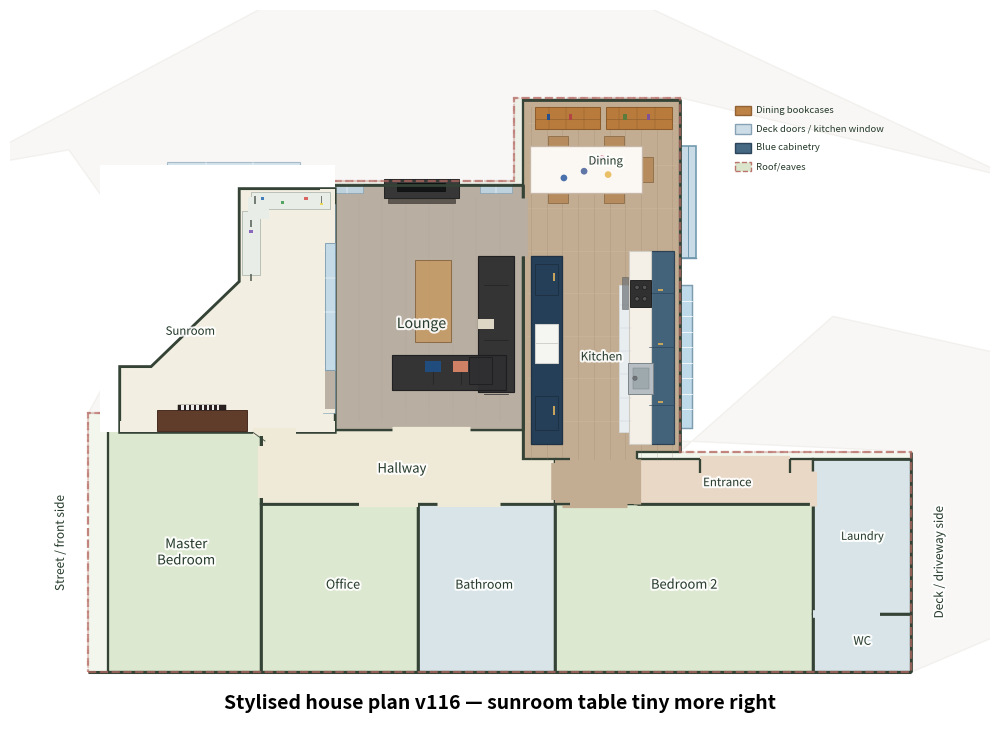

Generate this figure with matplotlib: (Note: this script raises an exception after producing the figure.)

from pathlib import Path
import matplotlib.pyplot as plt
from matplotlib.patches import Polygon, Rectangle, Circle
import matplotlib.patheffects as pe

out_dir = Path("/mnt/data")
png_path = out_dir / "stylised_house_plan_v116_sunroom_table_tiny_more_right.png"
svg_path = out_dir / "stylised_house_plan_v116_sunroom_table_tiny_more_right.svg"

PROPERTY_LENGTH = 53.75
PROPERTY_WIDTH = 16.75

fig, ax = plt.subplots(figsize=(13, 7.5))
ax.set_aspect("equal")
ax.axis("off")

# Colours
driveway_fill = "#cec8bd"
drive_edge = "#b9af9d"
house_fill = "#d7e3c8"
bed_fill = "#dce8cf"
wet_fill = "#d8e4e8"
living_fill = "#b8afa2"  # grey lounge carpet
kitchen_floor = "#c2ad92"
hall_fill = "#efead8"
entrance_fill = "#ead8c7"
sunroom_fill = "#f2efe2"
outline = "#3f4a3d"
roof_outline = "#b66a62"
wall_colour = "#344336"
cabinet_blue = "#355b78"
cabinet_blue_dark = "#263f58"
benchtop = "#f4f0e8"
tile = "#e8edf0"
timber = "#b87937"
timber_dark = "#8b5a2b"
dark_curtain = "#23354d"
tablecloth = "#fbf8f3"
chair_fill = "#b68a5b"
appliance = "#f5f5f2"
metal = "#b7bec3"
glass = "#bed9e8"
deck_door = "#c8dbe7"
sofa_dark = "#2f2f31"
blue_chair = "#31577a"
coffee_wood = "#c49b69"
tv_black = "#111315"
media_dark = "#383838"
white_shelf = "#f4f1ea"
sunroom_floor = "#c8beb0"
piano_wood = "#5a3422"
piano_dark = "#2a2020"
storage_timber = "#b77b3b"
lego_bright = "#f2d94e"
lego_red = "#d9534f"
lego_blue = "#2c6fb7"
lego_green = "#3f9b4f"
plastic_clear = "#d9eef5"
plastic_blue = "#4c84c4"

LEFT, RIGHT, TOP, BOTTOM = 177, 1495, 228, 644

def P(px, py):
    return ((px - LEFT) / (RIGHT - LEFT) * PROPERTY_LENGTH,
            (BOTTOM - py) / (BOTTOM - TOP) * PROPERTY_WIDTH)

label_effect = [pe.withStroke(linewidth=3, foreground="white", alpha=0.90)]

def add_label(xy, text, size=8.6, z=90):
    ax.text(*xy, text, ha="center", va="center", fontsize=size, color="#263b2b",
            zorder=z, path_effects=label_effect)

# Context
roof_pts = [
    P(520, 610), P(940, 610), P(940, 496), P(822, 496), P(822, 313),
    P(737, 313), P(737, 356), P(637, 356), P(637, 476), P(520, 476),
]
ax.add_patch(Polygon(roof_pts, closed=True, facecolor=house_fill, edgecolor=roof_outline,
                     linewidth=1.5, linestyle="--", alpha=0.32, zorder=1))

near_concrete = [
    P(454, 350), P(510, 340), P(557, 407), P(520, 476),
    P(940, 496), P(940, 610), P(1033, 570), P(1033, 456),
    P(900, 426), P(822, 496), P(822, 313), P(993, 355),
    P(780, 254), P(632, 254)
]
ax.add_patch(Polygon(near_concrete, closed=True, facecolor=driveway_fill,
                     edgecolor=drive_edge, linewidth=1.0, alpha=0.13, zorder=0))

rooms = {
    "master": [P(530, 485), P(608, 485), P(608, 610), P(530, 610)],
    "office": [P(608, 523), P(688, 523), P(688, 610), P(608, 610)],
    "bathroom": [P(688, 523), P(758, 523), P(758, 610), P(688, 610)],
    "bedroom2": [P(758, 523), P(890, 523), P(890, 610), P(758, 610)],
    "entrance": [P(800, 500), P(890, 500), P(890, 523), P(800, 523)],
    "laundry": [P(890, 500), P(940, 500), P(940, 580), P(890, 580)],
    "toilet": [P(890, 580), P(940, 580), P(940, 610), P(890, 610)],
    "hallway": [P(608, 485), P(758, 485), P(758, 523), P(608, 523)],
    "lounge": [P(638, 358), P(742, 358), P(742, 485), P(638, 485)],
    "kitchen_dining": [
        P(742, 314), P(822, 314), P(822, 496),
        P(800, 496), P(800, 523), P(758, 523),
        P(758, 500), P(742, 500)
    ],
}
sunroom_pts = [P(536, 476), P(638, 476), P(638, 357), P(586, 357), P(536, 423)]

def add_room(pts, fill, edge=True, z=10):
    ax.add_patch(Polygon(pts, closed=True, facecolor=fill,
                         edgecolor=wall_colour if edge else "none",
                         linewidth=1.65 if edge else 0, zorder=z))

# Base fills
add_room(sunroom_pts, sunroom_fill, z=10)
for key, fill in [
    ("master", bed_fill), ("office", bed_fill), ("bathroom", wet_fill),
    ("bedroom2", bed_fill), ("entrance", entrance_fill), ("laundry", wet_fill),
    ("toilet", wet_fill), ("hallway", hall_fill), ("lounge", living_fill)
]:
    add_room(rooms[key], fill)
add_room(rooms["kitchen_dining"], kitchen_floor, z=11)
add_room([P(758, 500), P(800, 500), P(800, 523), P(758, 523)], kitchen_floor, edge=False, z=12)

# Stronger, but still subtle, timber floor cue
for xpix in range(746, 820, 8):
    ax.plot([P(xpix, 318)[0], P(xpix, 500)[0]], [P(xpix, 318)[1], P(xpix, 500)[1]],
            color="#8f7b64", linewidth=0.42, alpha=0.32, zorder=13)
for ypix in range(326, 496, 22):
    ax.plot([P(744, ypix)[0], P(820, ypix)[0]], [P(744, ypix)[1], P(820, ypix)[1]],
            color="#eadbc5", linewidth=0.45, alpha=0.18, zorder=13)

# --- Polished dining end ---
# v56: bookcases are wider and shallower, matching the photos more closely.
# They sit along the top/end wall of the dining room and do not project as far into the room.
for x0, x1 in [(748, 781), (784, 818)]:
    bc = [P(x0, 318), P(x1, 318), P(x1, 329), P(x0, 329)]
    ax.add_patch(Polygon(bc, closed=True, facecolor=timber, edgecolor=timber_dark, linewidth=0.75, zorder=34, alpha=0.95))
    ax.plot([P(x0,324)[0], P(x1,324)[0]], [P(x0,324)[1], P(x1,324)[1]],
            color=timber_dark, linewidth=0.4, zorder=35)
    for xx in range(x0 + 7, x1, 9):
        ax.plot([P(xx, 318)[0], P(xx, 329)[0]], [P(xx, 318)[1], P(xx, 329)[1]],
                color=timber_dark, linewidth=0.28, zorder=35)
for xp, col in [(755, "#244f8f"), (766, "#b34444"), (794, "#5d7c3b"), (806, "#7e5295")]:
    ax.add_patch(Rectangle((P(xp, 323)[0] - 0.035, P(xp, 323)[1] - 0.07), 0.07, 0.14,
                           facecolor=col, edgecolor="none", zorder=36))

# v56: dining table is pushed against the left/lounge-side wall, as in the photos.
# This also removes the odd stray-looking object that appeared to the left of the table in v55.
table_cx, table_cy = P(774, 350)
table_w, table_h = 2.34, 0.98
ax.add_patch(Rectangle((table_cx - table_w/2, table_cy - table_h/2), table_w, table_h,
                       facecolor=tablecloth, edgecolor="#c8b7a8", linewidth=0.95, zorder=38))
for dx, dy, col in [(-0.46, -0.18, "#2c5aa0"), (0.18, 0.16, "#d35d86"),
                   (0.46, -0.11, "#e8b64f"), (-0.04, -0.04, "#445f9a"),
                   (0.33, 0.22, "#d35d86")]:
    ax.add_patch(Circle((table_cx + dx, table_cy + dy), 0.07, facecolor=col, edgecolor="none", alpha=0.85, zorder=39))

# Chairs: closer to the larger table, with two chairs on the lower/open side.
# Left side stays clear because the table is pushed against the lounge-side wall.
for (cx, cy, w, h) in [
    (table_cx + 1.27, table_cy, 0.27, 0.53),
    (table_cx - 0.58, table_cy + 0.58, 0.42, 0.23),
    (table_cx + 0.58, table_cy + 0.58, 0.42, 0.23),
    (table_cx - 0.58, table_cy - 0.58, 0.42, 0.23),
    (table_cx + 0.58, table_cy - 0.58, 0.42, 0.23),
]:
    ax.add_patch(Rectangle((cx - w/2, cy - h/2), w, h, facecolor=chair_fill,
                           edgecolor="#8e6d49", linewidth=0.65, zorder=37, alpha=0.95))

# Deck doors made clearer: one large glazed doorway, with curtain panels
door = [P(822, 338), P(830, 338), P(830, 396), P(822, 396)]
ax.add_patch(Polygon(door, closed=True, facecolor=deck_door, edgecolor="#6e97ad",
                     linewidth=1.15, zorder=42))
ax.plot([P(826,338)[0], P(826,396)[0]], [P(826,338)[1], P(826,396)[1]],
        color="#6e97ad", linewidth=0.7, zorder=43)
# Subtle threshold line to distinguish this from the kitchen window.
ax.plot([P(822,396)[0], P(830,396)[0]], [P(822,396)[1], P(830,396)[1]],
        color="#6e97ad", linewidth=1.0, zorder=43)
# Dark curtain strips removed in v65 so the deck-door symbol reads cleanly.

# --- Kitchen galley ---
# Window/sink side: refined placement from the photos.
# The sink sits under the large window, while the cooktop/rangehood is further down
# the same bench toward the entrance/hall end.
window = [P(822, 410), P(828, 410), P(828, 484), P(822, 484)]
ax.add_patch(Polygon(window, closed=True, facecolor=glass, edgecolor="#7f9caf",
                     linewidth=1.05, zorder=35))
for yy in range(418, 482, 8):
    ax.plot([P(822, yy)[0], P(828, yy)[0]], [P(822, yy)[1], P(828, yy)[1]],
            color="white", linewidth=0.55, zorder=36)

# Main blue cabinet base as one continuous run.
bench_base = [P(806, 392), P(819, 392), P(819, 492), P(806, 492)]
ax.add_patch(Polygon(bench_base, closed=True, facecolor=cabinet_blue, edgecolor="#23384c",
                     linewidth=0.85, zorder=30, alpha=0.90))

# White benchtop on the room side of the base cabinet run.
bench_top = [P(796, 392), P(807, 392), P(807, 492), P(796, 492)]
ax.add_patch(Polygon(bench_top, closed=True, facecolor=benchtop, edgecolor="#d0cbc3",
                     linewidth=0.8, zorder=32))

# White subway tile splashback beside the wall/window, running behind sink and cooktop.
tile_strip = [P(791, 410), P(797, 410), P(797, 486), P(791, 486)]
ax.add_patch(Polygon(tile_strip, closed=True, facecolor=tile, edgecolor="#d8dee2",
                     linewidth=0.5, zorder=31))
for yy in range(420, 486, 12):
    ax.plot([P(791, yy)[0], P(797, yy)[0]], [P(791, yy)[1], P(797, yy)[1]],
            color="#ccd3d7", linewidth=0.33, zorder=33)

# Cabinet door/drawer divisions and brass handles.
for yy in [414, 442, 472]:
    ax.plot([P(806, yy)[0], P(819, yy)[0]], [P(806, yy)[1], P(819, yy)[1]],
            color="#28445c", linewidth=0.45, zorder=34)
for ypix in [410, 438, 468]:
    hx, hy = P(812, ypix)
    ax.add_patch(Rectangle((hx - 0.055, hy - 0.11), 0.11, 0.035,
                           facecolor="#c6a45d", edgecolor="none", zorder=43))

# v63 correction from photos:
# Cooktop/rangehood are at the upper/dining end of this bench run; sink is further down the run.

# Cooktop near the upper/dining end.
cook_x, cook_y = P(802, 414)
ax.add_patch(Rectangle((cook_x - 0.22, cook_y - 0.28), 0.44, 0.56,
                       facecolor="#303030", edgecolor="#111", linewidth=0.6, zorder=44))
for dx, dy in [(-0.08, -0.12), (0.08, -0.12), (-0.08, 0.12), (0.08, 0.12)]:
    ax.add_patch(Circle((cook_x + dx, cook_y + dy), 0.045, facecolor="#555", edgecolor="#111", linewidth=0.35, zorder=45))

# Rangehood directly above/beside the cooktop on the wall side.
hood_x, hood_y = P(794, 414)
ax.add_patch(Rectangle((hood_x - 0.065, hood_y - 0.33), 0.13, 0.66,
                       facecolor="#6f7478", edgecolor="#4a4d50", linewidth=0.4, zorder=41, alpha=0.72))

# Sink further down the bench, still under the broad window/splashback zone.
sink_cx, sink_cy = P(802, 458)
ax.add_patch(Rectangle((sink_cx - 0.26, sink_cy - 0.32), 0.52, 0.64,
                       facecolor=metal, edgecolor="#7c858a", linewidth=0.7, zorder=44))
ax.add_patch(Rectangle((sink_cx - 0.16, sink_cy - 0.22), 0.32, 0.44,
                       facecolor="#9ea9ae", edgecolor="#7c858a", linewidth=0.35, zorder=45))
# Small tap cue toward the window.
tap_x, tap_y = P(799, 458)
ax.add_patch(Circle((tap_x, tap_y), 0.045, facecolor="#6f7478", edgecolor="#4a4d50", linewidth=0.3, zorder=46))

# Opposite side: tall pantry/fridge/cabinet run.
# v55 correction: pantry/cabinetry continues right up to the end of the lounge/kitchen dividing wall.
# This matches the photos where the tall blue pantry run sits hard against the wall line.
tall_run = [P(746, 395), P(762, 395), P(762, 492), P(746, 492)]
ax.add_patch(Polygon(tall_run, closed=True, facecolor=cabinet_blue_dark, edgecolor="#1e3243",
                     linewidth=0.95, zorder=30))

# Upper pantry section directly behind the lounge/kitchen dividing wall.
upper_pantry_x, upper_pantry_y = P(754, 407)
ax.add_patch(Rectangle((upper_pantry_x - 0.24, upper_pantry_y - 0.32), 0.48, 0.64,
                       facecolor=cabinet_blue_dark, edgecolor="#1e3243", linewidth=0.7, zorder=42))
# small brass handle cue
ax.add_patch(Rectangle((upper_pantry_x + 0.12, upper_pantry_y - 0.04), 0.04, 0.18,
                       facecolor="#c6a45d", edgecolor="none", zorder=43))

# Fridge in the middle of the tall run.
fridge_x, fridge_y = P(754, 440)
ax.add_patch(Rectangle((fridge_x - 0.24, fridge_y - 0.40), 0.48, 0.80,
                       facecolor=appliance, edgecolor="#d0d0cc", linewidth=0.75, zorder=42))
ax.plot([fridge_x - 0.24, fridge_x + 0.24], [fridge_y, fridge_y],
        color="#d0d0cc", linewidth=0.7, zorder=43)

# Lower pantry/cabinet section.
pantry_x, pantry_y = P(754, 476)
ax.add_patch(Rectangle((pantry_x - 0.24, pantry_y - 0.36), 0.48, 0.72,
                       facecolor=cabinet_blue_dark, edgecolor="#1e3243", linewidth=0.7, zorder=42))
ax.add_patch(Rectangle((pantry_x + 0.12, pantry_y - 0.04), 0.04, 0.18,
                       facecolor="#c6a45d", edgecolor="none", zorder=43))

# Open shelf/appliance block omitted here because it read as a stray yellowish object under the dining table.


# --- Lounge layer from photos, refined v69 ---
# Main critique of v68:
# - It was too cluttered and made the lounge look like a dense block of objects.
# - The sofa/coffee table relationship was not quite right.
# - The TV/media wall should read as the right-side wall, with TV, dark hearth/media area,
#   turntable/speaker stack, and a small desk beside it.
# - The sunroom glazing should be a major visual feature, not a narrow strip.
# - The hallway doorway/bookcases should be clearer near the lower/right side.

# Grey carpet cue: calmer and more even than v68.
for xpix in range(646, 740, 12):
    ax.plot([P(xpix, 365)[0], P(xpix, 480)[0]], [P(xpix, 365)[1], P(xpix, 480)[1]],
            color="#8f877c", linewidth=0.25, alpha=0.18, zorder=18)
for ypix in range(372, 480, 18):
    ax.plot([P(642, ypix)[0], P(740, ypix)[0]], [P(642, ypix)[1], P(740, ypix)[1]],
            color="#d2cbc0", linewidth=0.25, alpha=0.16, zorder=18)

# Sunroom glazing/slider across the sunroom-facing side of lounge.
# v84: reduce the oversized slider symbol and remove the odd dark black lines.
# The photos show glazing/slider with curtains, but it should not dominate the lounge plan.
sun_glass = [P(638, 386), P(644, 386), P(644, 462), P(638, 462)]
ax.add_patch(Polygon(sun_glass, closed=True, facecolor=glass, edgecolor="#7f9caf",
                     linewidth=0.9, zorder=34, alpha=0.74))
# Subtle sliding frame only, no heavy black/blue bars.
ax.plot([P(641, 386)[0], P(641, 462)[0]], [P(641, 386)[1], P(641, 462)[1]],
        color="#7f9caf", linewidth=0.45, zorder=35)
for yy in [410, 438]:
    ax.plot([P(638, yy)[0], P(644, yy)[0]], [P(638, yy)[1], P(644, yy)[1]],
            color="white", linewidth=0.40, zorder=35)

# Keep curtains as soft short blocks either side, not long black stripes.
for xp, yp in [(637.2, 398), (644.8, 398)]:
    ax.add_patch(Rectangle((P(xp, yp)[0] - 0.035, P(xp, yp)[1] - 0.40), 0.07, 0.80,
                           facecolor=dark_curtain, edgecolor="#142032", linewidth=0.25,
                           zorder=36, alpha=0.72))

# Corrected L-shaped charcoal couch.
# The couch is against the right-hand lounge wall, then projects out into the room,
# with a visible gap behind it rather than being tight to the lower/hallway wall.
# Long section against the right-hand wall.
sofa_wall_cx, sofa_wall_cy = P(728, 430)
ax.add_patch(Rectangle((sofa_wall_cx - 0.38, sofa_wall_cy - 1.42), 0.76, 2.84,
                       facecolor=sofa_dark, edgecolor="#1e1e20", linewidth=0.85, zorder=33, alpha=0.96))
# Return section projecting left/out from the wall.
sofa_return_cx, sofa_return_cy = P(704, 455)
ax.add_patch(Rectangle((sofa_return_cx - 1.18, sofa_return_cy - 0.36), 2.36, 0.72,
                       facecolor=sofa_dark, edgecolor="#1e1e20", linewidth=0.85, zorder=33, alpha=0.96))
# Subtle gap behind couch along the lower side, shown as exposed carpet strip.
gap_cx, gap_cy = P(700, 477)
ax.add_patch(Rectangle((gap_cx - 1.14, gap_cy - 0.10), 2.28, 0.20,
                       facecolor=living_fill, edgecolor="none", zorder=32, alpha=0.95))
# Sofa segment lines.
for yp in [410, 438, 466]:
    ax.plot([P(722, yp)[0], P(734, yp)[0]], [P(722, yp)[1], P(734, yp)[1]],
            color="#222225", linewidth=0.5, zorder=34)
for xp in [696, 710]:
    ax.plot([P(xp, 449)[0], P(xp, 461)[0]], [P(xp, 449)[1], P(xp, 461)[1]],
            color="#222225", linewidth=0.5, zorder=34)
# Subtle connecting block at the inside corner so the sofa reads as one L-shaped couch.
join_cx, join_cy = P(720, 454)
ax.add_patch(Rectangle((join_cx - 0.24, join_cy - 0.28), 0.48, 0.56,
                       facecolor=sofa_dark, edgecolor="#1e1e20", linewidth=0.65,
                       zorder=34, alpha=0.96))

# Cushions on the projecting part and right-hand section.
for xp, yp, col in [(696, 452, "#1f4f83"), (710, 452, "#d98668"), (723, 430, "#e8e0ce")]:
    cx, cy = P(xp, yp)
    ax.add_patch(Rectangle((cx - 0.16, cy - 0.11), 0.32, 0.22,
                           facecolor=col, edgecolor="none", zorder=35, alpha=0.95))


# Fireplace / TV wall details from lounge photos:
# v81 correction: centre the fireplace on the top lounge wall, with small windows
# actually set into the same wall on either side.
fire_cx, fire_cy = P(690, 360)

# Small windows set into the wall either side of the fireplace.
# v82: separate them further from the fireplace and make them a bit wider.
for xp in [652, 728]:
    win_cx, win_cy = P(xp, 360)
    ax.add_patch(Rectangle((win_cx - 0.34, win_cy - 0.09), 0.68, 0.18,
                           facecolor=glass, edgecolor="#7f9caf", linewidth=0.50,
                           zorder=36, alpha=0.86))
    ax.plot([win_cx, win_cx], [win_cy - 0.09, win_cy + 0.09],
            color="white", linewidth=0.35, zorder=37)

# Fireplace/hearth centred between the two small windows.
ax.add_patch(Rectangle((fire_cx - 0.78, fire_cy - 0.20), 1.56, 0.40,
                       facecolor="#2f3030", edgecolor="#1f2020", linewidth=0.75,
                       zorder=34, alpha=0.94))
# Mantel/ledge on the room side.
ax.add_patch(Rectangle((fire_cx - 0.70, fire_cy - 0.29), 1.40, 0.08,
                       facecolor="#59544d", edgecolor="#3a3733", linewidth=0.45,
                       zorder=35, alpha=0.96))
# Subtle TV cue centred on/above the fireplace.
ax.add_patch(Rectangle((fire_cx - 0.50, fire_cy - 0.05), 1.00, 0.16,
                       facecolor="#121416", edgecolor="#050505", linewidth=0.45,
                       zorder=36, alpha=0.95))


# Coffee table more central in front of the sofa.
ct_cx, ct_cy = P(696, 418)
ax.add_patch(Rectangle((ct_cx - 0.38, ct_cy - 0.86), 0.76, 1.72,
                       facecolor=coffee_wood, edgecolor="#8a6a45", linewidth=0.75, zorder=34, alpha=0.95))

# Blue chair removed in v76.

# Right-side TV/media wall: make it read as a long dark media/hearth strip with TV above.
tv_cx, tv_cy = P(735, 414)
# Audio stack simplified/omitted in v73 to reduce clutter.
# Plant/green circle removed in v74.

# Workstation cream boxes and monitor removed in v75.

# Removed extra shelf objects in v73 to declutter the lounge.





# Bookcase removed in v74.

# Blue photo/collage board removed in v76.

# Cream door cue removed in v74.



# --- Sunroom layer from photos, first pass v88 ---
# Photos show a bright play/storage sunroom with carpet, wraparound glazing,
# upright piano along the lounge-side/internal wall, LEGO/play tables, drawer storage,
# a chest of drawers / timber storage, and a glass door/window wall to outside.

# Subtle carpet texture.
for xpix in range(542, 640, 12):
    ax.plot([P(xpix, 355)[0], P(xpix, 485)[0]], [P(xpix, 355)[1], P(xpix, 485)[1]],
            color="#9e9486", linewidth=0.24, alpha=0.16, zorder=18)
for ypix in range(360, 488, 18):
    ax.plot([P(538, ypix)[0], P(640, ypix)[0]], [P(538, ypix)[1], P(640, ypix)[1]],
            color="#dfd7cc", linewidth=0.24, alpha=0.18, zorder=18)

# Large external glazing around the sunroom edges.
# Left/outside angled window wall.
left_win = [P(536, 380), P(543, 380), P(543, 465), P(536, 465)]
ax.add_patch(Polygon(left_win, closed=True, facecolor=glass, edgecolor="#7f9caf",
                     linewidth=0.8, zorder=30, alpha=0.62))
# Top/front window/door run.
top_win = [P(560, 346), P(628, 346), P(628, 352), P(560, 352)]
ax.add_patch(Polygon(top_win, closed=True, facecolor=glass, edgecolor="#7f9caf",
                     linewidth=0.8, zorder=30, alpha=0.62))
for xp in [580, 604]:
    ax.plot([P(xp, 346)[0], P(xp, 352)[0]], [P(xp, 346)[1], P(xp, 352)[1]],
            color="white", linewidth=0.35, zorder=31)

# Right/front glazed door run near driveway/front garden.
right_win = [P(628, 358), P(635, 358), P(635, 468), P(628, 468)]
ax.add_patch(Polygon(right_win, closed=True, facecolor=glass, edgecolor="#7f9caf",
                     linewidth=0.8, zorder=30, alpha=0.62))
for yy in [390, 430]:
    ax.plot([P(628, yy)[0], P(635, yy)[0]], [P(628, yy)[1], P(635, yy)[1]],
            color="white", linewidth=0.35, zorder=31)

# Upright piano along the internal/lounge-side wall, as seen through lounge glazing.
piano_cx, piano_cy = P(605, 374)
ax.add_patch(Rectangle((piano_cx - 1.15, piano_cy - 0.30), 2.30, 0.60,
                       facecolor=piano_wood, edgecolor="#3a2015", linewidth=0.75,
                       zorder=34, alpha=0.96))
# keyboard on top of piano
ax.add_patch(Rectangle((piano_cx - 0.65, piano_cy - 0.36), 1.30, 0.12,
                       facecolor=piano_dark, edgecolor="#1a1515", linewidth=0.4,
                       zorder=35))
for i in range(10):
    x = piano_cx - 0.56 + i * 0.12
    ax.add_patch(Rectangle((x, piano_cy - 0.36), 0.055, 0.12,
                           facecolor="#ececec", edgecolor="none", zorder=36))

# Timber chest of drawers / storage at the front/right end.
draw_cx, draw_cy = P(622, 404)
ax.add_patch(Rectangle((draw_cx - 0.42, draw_cy - 0.62), 0.84, 1.24,
                       facecolor=storage_timber, edgecolor="#7b552f", linewidth=0.65,
                       zorder=34, alpha=0.95))
for dy in [-0.34, -0.10, 0.14, 0.38]:
    ax.plot([draw_cx - 0.42, draw_cx + 0.42], [draw_cy + dy, draw_cy + dy],
            color="#7b552f", linewidth=0.35, zorder=35)

# Main LEGO/play table in centre-left of sunroom.
play_cx, play_cy = P(588, 432)
ax.add_patch(Rectangle((play_cx - 1.15, play_cy - 0.58), 2.30, 1.16,
                       facecolor="#e8eee8", edgecolor="#b0b8b0", linewidth=0.65,
                       zorder=32, alpha=0.96))
# colourful LEGO/building cues on table
for xp, yp, col in [
    (570, 420, lego_blue), (580, 438, lego_green), (596, 416, lego_red),
    (604, 444, lego_bright), (586, 426, "#7c55b8"), (612, 432, "#e8842a")
]:
    cx, cy = P(xp, yp)
    ax.add_patch(Rectangle((cx - 0.07, cy - 0.05), 0.14, 0.10,
                           facecolor=col, edgecolor="none", zorder=33, alpha=0.95))

# Black metal shelving / colourful plastic drawer stack on the right side.
shelf_cx, shelf_cy = P(626, 450)
ax.add_patch(Rectangle((shelf_cx - 0.36, shelf_cy - 0.78), 0.72, 1.56,
                       facecolor="#25292b", edgecolor="#111", linewidth=0.65,
                       zorder=34, alpha=0.92))
for dy in [-0.46, -0.14, 0.18, 0.50]:
    ax.plot([shelf_cx - 0.36, shelf_cx + 0.36], [shelf_cy + dy, shelf_cy + dy],
            color="#555", linewidth=0.45, zorder=35)
# colourful drawers beside/within shelving
for i, col in enumerate([lego_blue, lego_green, lego_red, "#e5cf3f", "#cc5ca0"]):
    cx, cy = P(632, 420 + i * 10)
    ax.add_patch(Rectangle((cx - 0.20, cy - 0.07), 0.40, 0.14,
                           facecolor=col, edgecolor="white", linewidth=0.2,
                           zorder=36, alpha=0.9))

# Small round white table/stool near middle/front.
round_cx, round_cy = P(612, 445)
ax.add_patch(Circle((round_cx, round_cy), 0.22, facecolor="#f2f2ec",
                    edgecolor="#cfcfc8", linewidth=0.55, zorder=36, alpha=0.95))

# Dollhouse / play item at the left of piano.
doll_cx, doll_cy = P(555, 410)
ax.add_patch(Rectangle((doll_cx - 0.30, doll_cy - 0.42), 0.60, 0.84,
                       facecolor="#f6c7d6", edgecolor="#b9899a", linewidth=0.55,
                       zorder=34, alpha=0.95))
ax.add_patch(Rectangle((doll_cx - 0.22, doll_cy + 0.10), 0.16, 0.18,
                       facecolor="#ffffff", edgecolor="none", zorder=35))
ax.add_patch(Rectangle((doll_cx + 0.05, doll_cy - 0.18), 0.16, 0.18,
                       facecolor="#ffffff", edgecolor="none", zorder=35))

# Large transparent storage bin cue near right/front.
bin_cx, bin_cy = P(623, 432)
ax.add_patch(Rectangle((bin_cx - 0.28, bin_cy - 0.22), 0.56, 0.44,
                       facecolor=plastic_clear, edgecolor=plastic_blue, linewidth=0.5,
                       zorder=35, alpha=0.78))



# --- Walls and openings ---
def wall(points, lw=1.95, alpha=1.0, z=55):
    xs, ys = zip(*[P(x, y) for x, y in points])
    ax.plot(xs, ys, color=wall_colour, linewidth=lw, alpha=alpha,
            solid_capstyle="butt", zorder=z)

# Slightly stronger walls so furniture doesn't dominate
wall([(530,485), (608,485), (608,523), (758,523)])
wall([(800,523), (890,523), (890,610)])
wall([(608,485), (608,610)])
wall([(688,523), (688,610)])
wall([(758,523), (758,610)])
wall([(890,500), (940,500)])
wall([(890,580), (940,580)])
wall([(638,358), (742,358), (742,485)])
wall([(742,314), (822,314), (822,496)])
wall([(638,358), (638,485)])
wall([(940,496), (940,610)])
wall([(520,610), (940,610)], lw=2.2)

def opening(points, colour, lw=4.5, z=60):
    xs, ys = zip(*[P(x, y) for x, y in points])
    ax.plot(xs, ys, color=colour, linewidth=lw, solid_capstyle="butt", zorder=z)

opening([(637,410), (637,470)], sunroom_fill, lw=6.2)
opening([(675,485), (715,485)], hall_fill, lw=5.2)
# Preserve clear lounge/dining gap.
opening([(742,365), (742,395)], living_fill, lw=6.2, z=75)
# v54: extend the solid wall below the lounge/dining opening so it continues behind the kitchen bench/cabinet run.
wall([(742,395), (742,500)], lw=1.95, z=76)

opening([(608,493), (608,520)], hall_fill, lw=4.4)
opening([(658,523), (688,523)], hall_fill, lw=4.4)
opening([(698,523), (730,523)], hall_fill, lw=3.6)
opening([(762,523), (795,523)], kitchen_floor, lw=5.2)
opening([(832,500), (878,500)], entrance_fill, lw=4.5)
opening([(890,506), (890,524)], entrance_fill, lw=5.2)
opening([(890,580), (924,580)], wet_fill, lw=5.5)
opening([(800,500), (800,523)], kitchen_floor, lw=5.2)

# Door indications retained
wall([(832,500), (832,507)], lw=1.65, z=78)
wall([(878,500), (878,507)], lw=1.65, z=78)
opening([(758,502), (758,521)], kitchen_floor, lw=5.4, z=79)
wall([(758,500), (766,500)], lw=1.65, z=80)
wall([(758,523), (766,523)], lw=1.65, z=80)

# Room labels
add_label(P(585, 428), "Sunroom", 9.3)
add_label(P(690, 430), "Lounge", 10.2)
add_label(P(680, 505), "Hallway", 9.4)
add_label(P(570, 548), "Master\nBedroom", 9.6)
add_label(P(650, 565), "Office", 9.0)
add_label(P(722, 565), "Bathroom", 8.8)
add_label(P(824, 565), "Bedroom 2", 9.3)
add_label(P(846, 512), "Entrance", 8.3)
add_label(P(915, 540), "Laundry", 8.0)
add_label(P(915, 594), "WC", 8.4)
add_label(P(784, 346), "Dining", 8.2, z=90)
add_label(P(782, 447), "Kitchen", 8.4, z=90)

# Re-outline context
ax.add_patch(Polygon(roof_pts, closed=True, fill=False, edgecolor=roof_outline,
                     linewidth=1.6, linestyle="--", zorder=85, alpha=0.72))
ax.add_patch(Polygon(sunroom_pts, closed=True, fill=False, edgecolor=outline, linewidth=2.1, zorder=86))

# v98 sunroom shape redrawn from the hand-drawn dimension diagram.
# Interpreted dimensions:
# - bottom wall facing Master Bedroom: 4.14 m
# - right wall: 5.0 m
# - top wall: 2.15 m
# - inner/left upper vertical: approx. 2.20 m
# - diagonal return: approx. 1.86 m
# - small horizontal ledge: approx. 0.71 m
# - lower-left vertical: approx. 1.55 m
#
# Coordinate mapping keeps the room in the same plan location while making
# the shape match the measured outline rather than the earlier guess.
sunroom_mask = [
    P(526, 348), P(646, 348), P(646, 486), P(526, 486)
]
ax.add_patch(Polygon(sunroom_mask, closed=True, facecolor="#ffffff", edgecolor="none", zorder=92))

# Measured-shape polygon:
# bottom-left -> bottom-right -> top-right -> top-left -> down vertical ->
# diagonal down-left -> short horizontal left -> lower-left vertical.
sun_poly = [
    (536, 486),  # bottom-left, aligned to master-bedroom wall
    (646, 486),  # bottom-right, fully connected to lounge/master corner
    (646, 360),  # top-right/right side aligned to lounge wall
    (597, 360),  # top-left after 2.15m top run
    (597, 408),  # down approx. 2.20m
    (552, 452),  # diagonal approx. 1.86m
    (536, 452),  # small 0.71m horizontal ledge
    (536, 486)   # lower-left vertical approx. 1.55m
]
xs, ys = zip(*[P(x, y) for x, y in sun_poly])
ax.add_patch(Polygon(list(zip(xs, ys)), closed=True, facecolor=sunroom_fill,
                     edgecolor=wall_colour, linewidth=2.05, zorder=93))

# Glazing cues following the measured outline.
# Right long glazed wall/door run.
right_win2 = [P(640, 368), P(646, 368), P(646, 476), P(640, 476)]
ax.add_patch(Polygon(right_win2, closed=True, facecolor=glass, edgecolor="#7f9caf",
                     linewidth=0.65, zorder=94, alpha=0.62))
for yy in [392, 424, 452]:
    ax.plot([P(640, yy)[0], P(646, yy)[0]], [P(640, yy)[1], P(646, yy)[1]],
            color="white", linewidth=0.32, zorder=95)

# Piano along the lower wall facing the master bedroom.
# v106: move it left so it clears the hallway/former-front-door opening,
# keep it against the bottom wall, and make it slightly narrower.
piano_cx2, piano_cy2 = P(578, 480)
ax.add_patch(Rectangle((piano_cx2 - 0.94, piano_cy2 - 0.22), 1.88, 0.44,
                       facecolor=piano_wood, edgecolor="#3a2015", linewidth=0.65,
                       zorder=96, alpha=0.96))
# Keyboard/top detail on the upper/room-facing side of the piano.
ax.add_patch(Rectangle((piano_cx2 - 0.50, piano_cy2 + 0.23), 1.00, 0.09,
                       facecolor=piano_dark, edgecolor="#1a1515", linewidth=0.35,
                       zorder=97))
for i in range(8):
    x = piano_cx2 - 0.43 + i * 0.105
    ax.add_patch(Rectangle((x, piano_cy2 + 0.23), 0.048, 0.09,
                           facecolor="#ececec", edgecolor="none", zorder=98))

# Removed pale box above/behind Sunroom label in v102.

# Removed stray pink dollhouse square in v100.

add_label(P(572, 434), "Sunroom", 8.2, z=99)





# v104 bridge fills: close any remaining visible slivers between sunroom and house.
# Bottom bridge to master/hall wall
ax.add_patch(Rectangle((P(536, 480)[0], P(536, 480)[1]), 
                       P(646, 486)[0] - P(536, 480)[0],
                       P(646, 486)[1] - P(536, 480)[1],
                       facecolor=sunroom_fill, edgecolor="none", zorder=94.5, alpha=1.0))
# Right bridge to lounge wall
ax.add_patch(Rectangle((P(638, 360)[0], P(638, 360)[1]),
                       P(646, 476)[0] - P(638, 360)[0],
                       P(646, 476)[1] - P(638, 360)[1],
                       facecolor=sunroom_fill, edgecolor="none", zorder=94.5, alpha=1.0))






# v112 sunroom L-shaped play table from photos.
# Corrects v111 by keeping the anticlockwise-rotated orientation from v110,
# but scaled down and shifted into the sunroom so it does not dominate the room.
# The return drops down on the LEFT side of the top run.
table_top = "#e8eee8"
table_edge = "#aeb7ad"
leg_col = "#606a60"

# Smaller top run along the upper sunroom wall.
lt_cx, lt_cy = P(623, 366)
ax.add_patch(Rectangle((lt_cx - 0.82, lt_cy - 0.18), 1.64, 0.36,
                       facecolor=table_top, edgecolor=table_edge, linewidth=0.60,
                       zorder=95.5, alpha=0.97))

# Smaller left-side return dropping down from the left end.
lr_cx, lr_cy = P(603, 388)
ax.add_patch(Rectangle((lr_cx - 0.18, lr_cy - 0.66), 0.36, 1.32,
                       facecolor=table_top, edgecolor=table_edge, linewidth=0.60,
                       zorder=95.5, alpha=0.97))

# Join patch to make it read as one continuous L-shaped table.
join_cx, join_cy = P(607, 370)
ax.add_patch(Rectangle((join_cx - 0.22, join_cy - 0.22), 0.44, 0.44,
                       facecolor=table_top, edgecolor="none",
                       zorder=95.6, alpha=0.98))

# Subtle small play/LEGO cues on the table surface.
for xp, yp, col in [
    (609, 365, lego_blue), (619, 367, lego_green), (631, 365, lego_red),
    (639, 368, lego_bright), (603, 382, "#7c55b8")
]:
    cx, cy = P(xp, yp)
    ax.add_patch(Rectangle((cx - 0.035, cy - 0.028), 0.07, 0.056,
                           facecolor=col, edgecolor="none", zorder=96.2, alpha=0.88))

# Simple table leg cues.
for xp, yp in [(605, 366), (639, 366), (603, 378), (603, 406)]:
    cx, cy = P(xp, yp)
    ax.add_patch(Rectangle((cx - 0.020, cy - 0.08), 0.04, 0.16,
                           facecolor=leg_col, edgecolor="none", zorder=95.7, alpha=0.85))


# v100 connection cues between sunroom and main house.
# These indicate that the sunroom is joined to the house, with openings into adjacent rooms.

# Removed oversized white/window box in v101.

# Former front door from hallway into sunroom.
door_gap = [P(604, 484), P(626, 484), P(626, 488), P(604, 488)]
ax.add_patch(Polygon(door_gap, closed=True, facecolor=hall_fill, edgecolor="none",
                     zorder=100, alpha=1.0))
ax.plot([P(604, 486)[0], P(604, 486)[0] + 0.25],
        [P(604, 486)[1], P(604, 486)[1] - 0.18],
        color=wall_colour, linewidth=0.65, zorder=101, alpha=0.9)

# Sliding door from lounge to sunroom on the shared right wall.
slider = [P(641, 388), P(646, 388), P(646, 454), P(641, 454)]
ax.add_patch(Polygon(slider, closed=True, facecolor=glass, edgecolor="#7f9caf",
                     linewidth=0.75, zorder=100, alpha=0.88))
for yy in [406, 424]:
    ax.plot([P(641, yy)[0], P(646, yy)[0]], [P(641, yy)[1], P(646, yy)[1]],
            color="white", linewidth=0.35, zorder=101)
# Opening cue below the slider so the shared wall does not read as solid.
open_gap = [P(641, 454), P(646, 454), P(646, 474), P(641, 474)]
ax.add_patch(Polygon(open_gap, closed=True, facecolor=living_fill, edgecolor="none",
                     zorder=99, alpha=0.95))


# Legend moved farther right/up and made smaller so it doesn't compete with the kitchen/dining room
legend_x, legend_y = P(850, 322)
legend_items = [
    ("Dining bookcases", timber, timber_dark, "-"),
    ("Deck doors / kitchen window", deck_door, "#7f9caf", "-"),
    ("Blue cabinetry", cabinet_blue, "#223c52", "-"),
    ("Roof/eaves", house_fill, roof_outline, "--"),
]
for i, (label, fill, edge, ls) in enumerate(legend_items):
    y = legend_y - i * 0.39
    ax.add_patch(Rectangle((legend_x, y), 0.34, 0.20,
                           facecolor=fill, edgecolor=edge, linewidth=1.0,
                           linestyle=ls, zorder=95, alpha=0.92))
    ax.text(legend_x + 0.44, y + 0.10, label, ha="left", va="center",
            fontsize=6.8, color="#263b2b", zorder=95)

ax.text((P(520,610)[0] + P(940,610)[0]) / 2, P(520,610)[1] - 0.45,
        "Stylised house plan v116 — sunroom table tiny more right",
        ha="center", va="top", fontsize=14, fontweight="bold")

ax.text(P(520, 610)[0] - 0.45, (P(520,476)[1] + P(520,610)[1]) / 2,
        "Street / front side", ha="right", va="center", rotation=90,
        fontsize=8.5, color="#263b2b", path_effects=label_effect)
ax.text(P(940, 610)[0] + 0.45, (P(940,496)[1] + P(940,610)[1]) / 2,
        "Deck / driveway side", ha="left", va="center", rotation=90,
        fontsize=8.5, color="#263b2b", path_effects=label_effect)

ax.set_xlim(P(480, 620)[0], P(980, 620)[0])
ax.set_ylim(P(980, 620)[1] - 0.8, P(480, 290)[1] + 0.9)

plt.tight_layout()
plt.savefig(png_path, dpi=260, bbox_inches="tight")
plt.savefig(svg_path, bbox_inches="tight")
